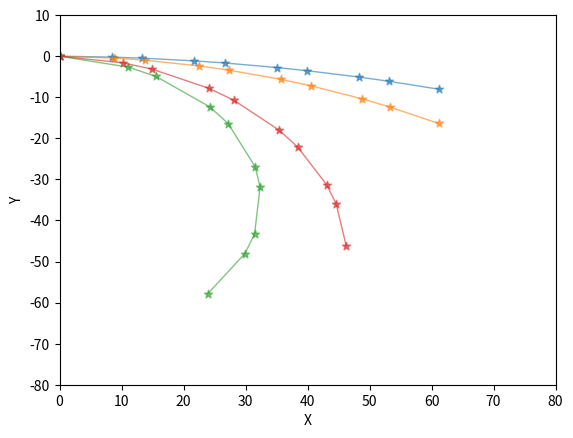

The script that saved this image:
import numpy as np
import matplotlib.pyplot as plt

class Piont_solution:
    def __init__(self, theta):
        self.x0 = 0
        self.y0 = 0
        self.theta = theta
        self.r = (8+7.5*self.theta)/self.theta
        self.l = 5

    def solution(self):
        s1_x = self.x0 + self.r*np.sin(self.theta)
        s1_y = self.y0 - self.r + self.r*np.cos(self.theta)
        s2_x = self.x0 + self.r*np.sin(self.theta) + self.l*np.cos(self.theta)
        s2_y = self.y0 - self.r - self.l*np.sin(self.theta) + self.r*np.cos(self.theta)
        s3_x = self.x0 + self.r*np.sin(self.theta*2) + self.l*np.cos(self.theta)
        s3_y = self.y0 - self.r - self.l*np.sin(self.theta) + self.r*np.cos(self.theta*2)
        s4_x = self.x0 + self.r*np.sin(self.theta*2) + self.l*(np.cos(self.theta)+np.cos(self.theta*2))
        s4_y = self.y0 - self.r - self.l*(np.sin(self.theta) + np.sin(self.theta*2)) + self.r*np.cos(self.theta*2)
        s5_x = self.x0 + self.r*np.sin(self.theta*3) + self.l*(np.cos(self.theta)+np.cos(self.theta*2))
        s5_y = self.y0 - self.r - self.l*(np.sin(self.theta) + np.sin(self.theta*2)) + self.r*np.cos(self.theta*3)
        s6_x = self.x0 + self.r*np.sin(self.theta*3) + self.l*(np.cos(self.theta)+np.cos(self.theta*2)+np.cos(self.theta*3))
        s6_y = self.y0 - self.r - self.l*(np.sin(self.theta) + np.sin(self.theta*2)+np.sin(self.theta*3)) + self.r*np.cos(self.theta*3)
        s7_x = self.x0 + self.r*np.sin(self.theta*4) + self.l*(np.cos(self.theta)+np.cos(self.theta*2)+np.cos(self.theta*3))
        s7_y = self.y0 - self.r - self.l*(np.sin(self.theta) + np.sin(self.theta*2)+np.sin(self.theta*3)) + self.r*np.cos(self.theta*4)
        s8_x = self.x0 + self.r*np.sin(self.theta*4) + self.l*(np.cos(self.theta)+np.cos(self.theta*2)+np.cos(self.theta*3)+np.cos(self.theta*4))
        s8_y = self.y0 - self.r - self.l*(np.sin(self.theta) + np.sin(self.theta*2)+np.sin(self.theta*3)+np.sin(self.theta*4)) + self.r*np.cos(self.theta*4)
        s9_x = self.x0 + self.r*np.sin(self.theta*5) + self.l*(np.cos(self.theta)+np.cos(self.theta*2)+np.cos(self.theta*3)+np.cos(self.theta*4))
        s9_y = self.y0 - self.r - self.l*(np.sin(self.theta) + np.sin(self.theta*2)+np.sin(self.theta*3)+np.sin(self.theta*4)) + self.r*np.cos(self.theta*5)
        dicts_x = np.array([0, s1_x, s2_x, s3_x, s4_x, s5_x, s6_x, s7_x, s8_x, s9_x])
        dicts_y = np.array([0, s1_y, s2_y, s3_y, s4_y, s5_y, s6_y, s7_y, s8_y, s9_y])
        return dicts_x, dicts_y

p1 = Piont_solution(np.pi/12/5)
p2 = Piont_solution(np.pi/6/5)
p3 = Piont_solution(3*np.pi/4/5)
p4 = Piont_solution(np.pi/2/5)

x1, y1 = p1.solution()
x2, y2 = p2.solution()
x3, y3 = p3.solution()
x4, y4 = p4.solution()
plt.xlim([0, 80])
plt.ylim([-80, 10])
ax = plt.gca()
ax.set_xlabel('X')
ax.set_ylabel('Y')
ax.plot(x1, y1, linewidth=1, alpha=0.6)
ax.scatter(x1, y1, marker='*', linewidths=1, alpha=0.6)
ax.plot(x2, y2, linewidth=1, alpha=0.6)
ax.scatter(x2, y2, marker='*', linewidths=1, alpha=0.6)
ax.plot(x3, y3, linewidth=1, alpha=0.6)
ax.scatter(x3, y3, marker='*', linewidths=1, alpha=0.6)
ax.plot(x4, y4, linewidth=1, alpha=0.6)
ax.scatter(x4, y4, marker='*', linewidths=1, alpha=0.6)
plt.show()
